Image classification data set "dataset" (anggapraseetio/KlasifikasiDaun_RM on GitHub). Class labels (2): sehat, tidak sehat.

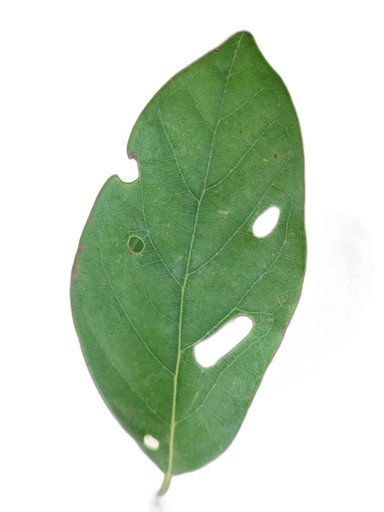
Label: tidak sehat

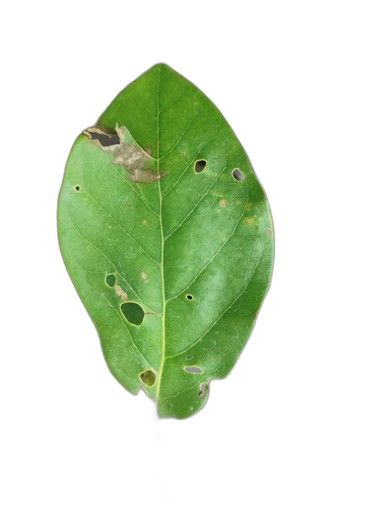
Label: tidak sehat

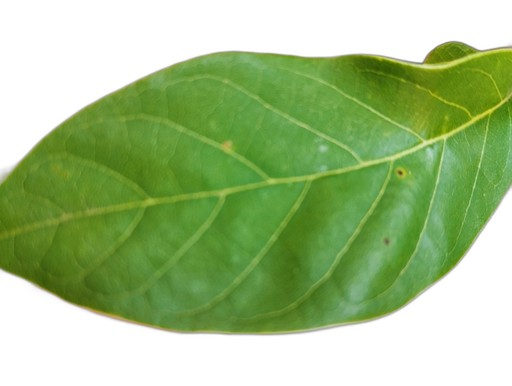
Label: sehat

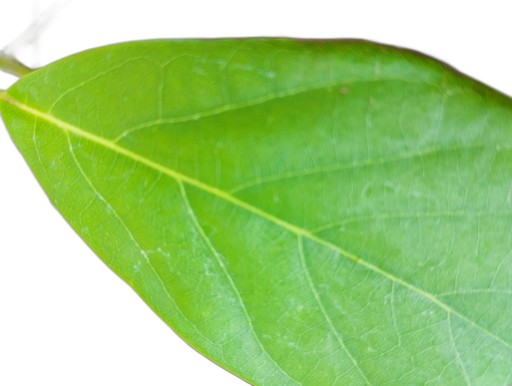
Label: sehat

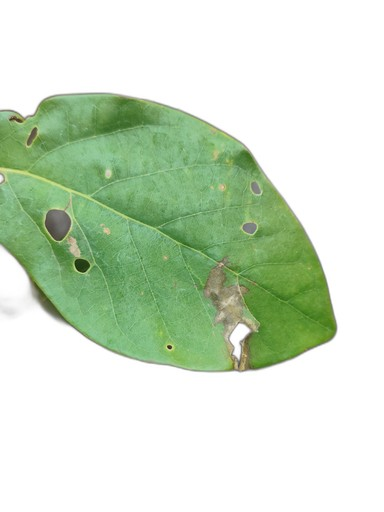
Label: tidak sehat

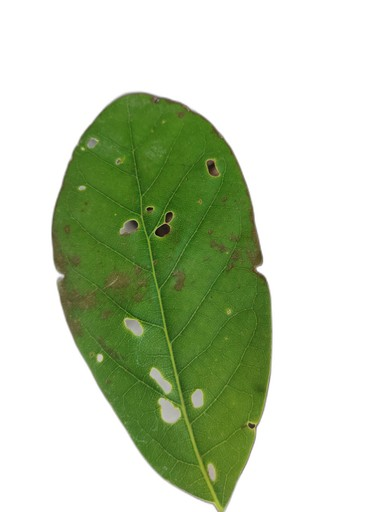
Label: tidak sehat
